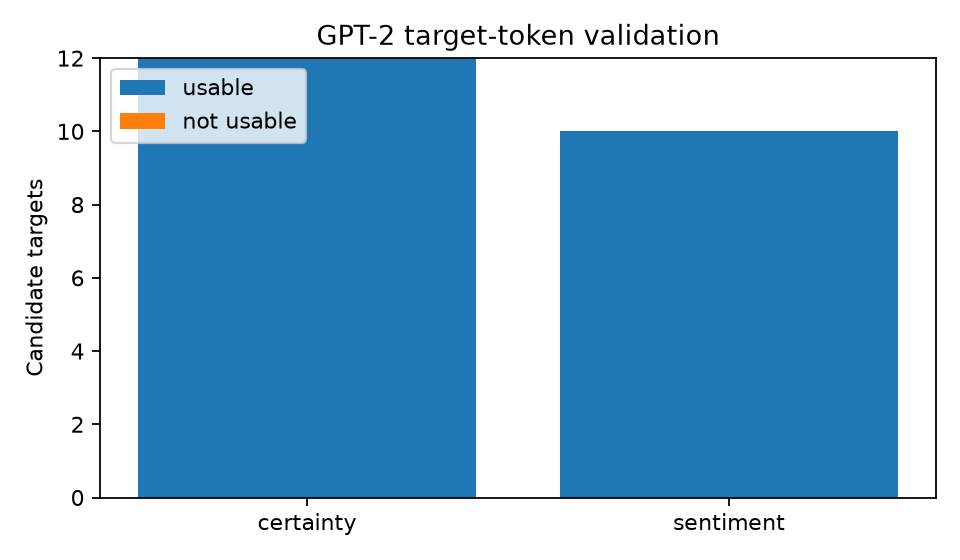

Values plotted in this chart, from the file beside it:
construct, raw_string, token_ids, decoded_text, n_tokens, is_single_token, usable_as_target
certainty, certain, 1728, certain, 1, True, True
certainty, uncertain, 8627, uncertain, 1, True, True
certainty, sure, 1654, sure, 1, True, True
certainty, unsure, 22147, unsure, 1, True, True
certainty, definite, 21892, definite, 1, True, True
certainty, doubtful, 31608, doubtful, 1, True, True
certainty, confident, 6563, confident, 1, True, True
certainty, hesitant, 32848, hesitant, 1, True, True
certainty, clear, 1598, clear, 1, True, True
certainty, unclear, 10061, unclear, 1, True, True
certainty, obvious, 3489, obvious, 1, True, True
certainty, ambiguous, 27102, ambiguous, 1, True, True
sentiment, great, 1049, great, 1, True, True
sentiment, terrible, 7818, terrible, 1, True, True
sentiment, good, 922, good, 1, True, True
sentiment, bad, 2089, bad, 1, True, True
sentiment, excellent, 6275, excellent, 1, True, True
sentiment, awful, 12659, awful, 1, True, True
sentiment, amazing, 4998, amazing, 1, True, True
sentiment, poor, 3595, poor, 1, True, True
sentiment, wonderful, 7932, wonderful, 1, True, True
sentiment, disappointing, 17185, disappointing, 1, True, True
